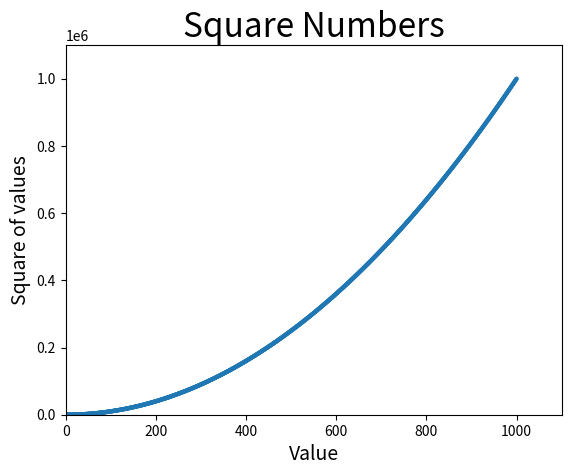

The matplotlib source for this figure:
import matplotlib.pyplot as plt

# x_values = [1, 2, 3, 4, 5]
# y_values = [1, 4, 9, 16, 25]
# Loop for generating data
x_values = list(range(1, 1001))
y_values = [x ** 2 for x in x_values]

plt.scatter(x_values, y_values, s = 10, edgecolor = "none")

# Set chart title and axis labels
plt.title("Square Numbers", fontsize = 24)
plt.xlabel("Value", fontsize = 14)
plt.ylabel("Square of values", fontsize = 14)

# Set size of the tick labels
# The axis() function requires four values: the minimum and maximum values for the x-axis and
# the y-axis. Here, we run the x-axis from 0 to 1100 and the y-axis from 0 to 1,100,000
plt.axis([0, 1100, 0, 1100000])
plt.show()
